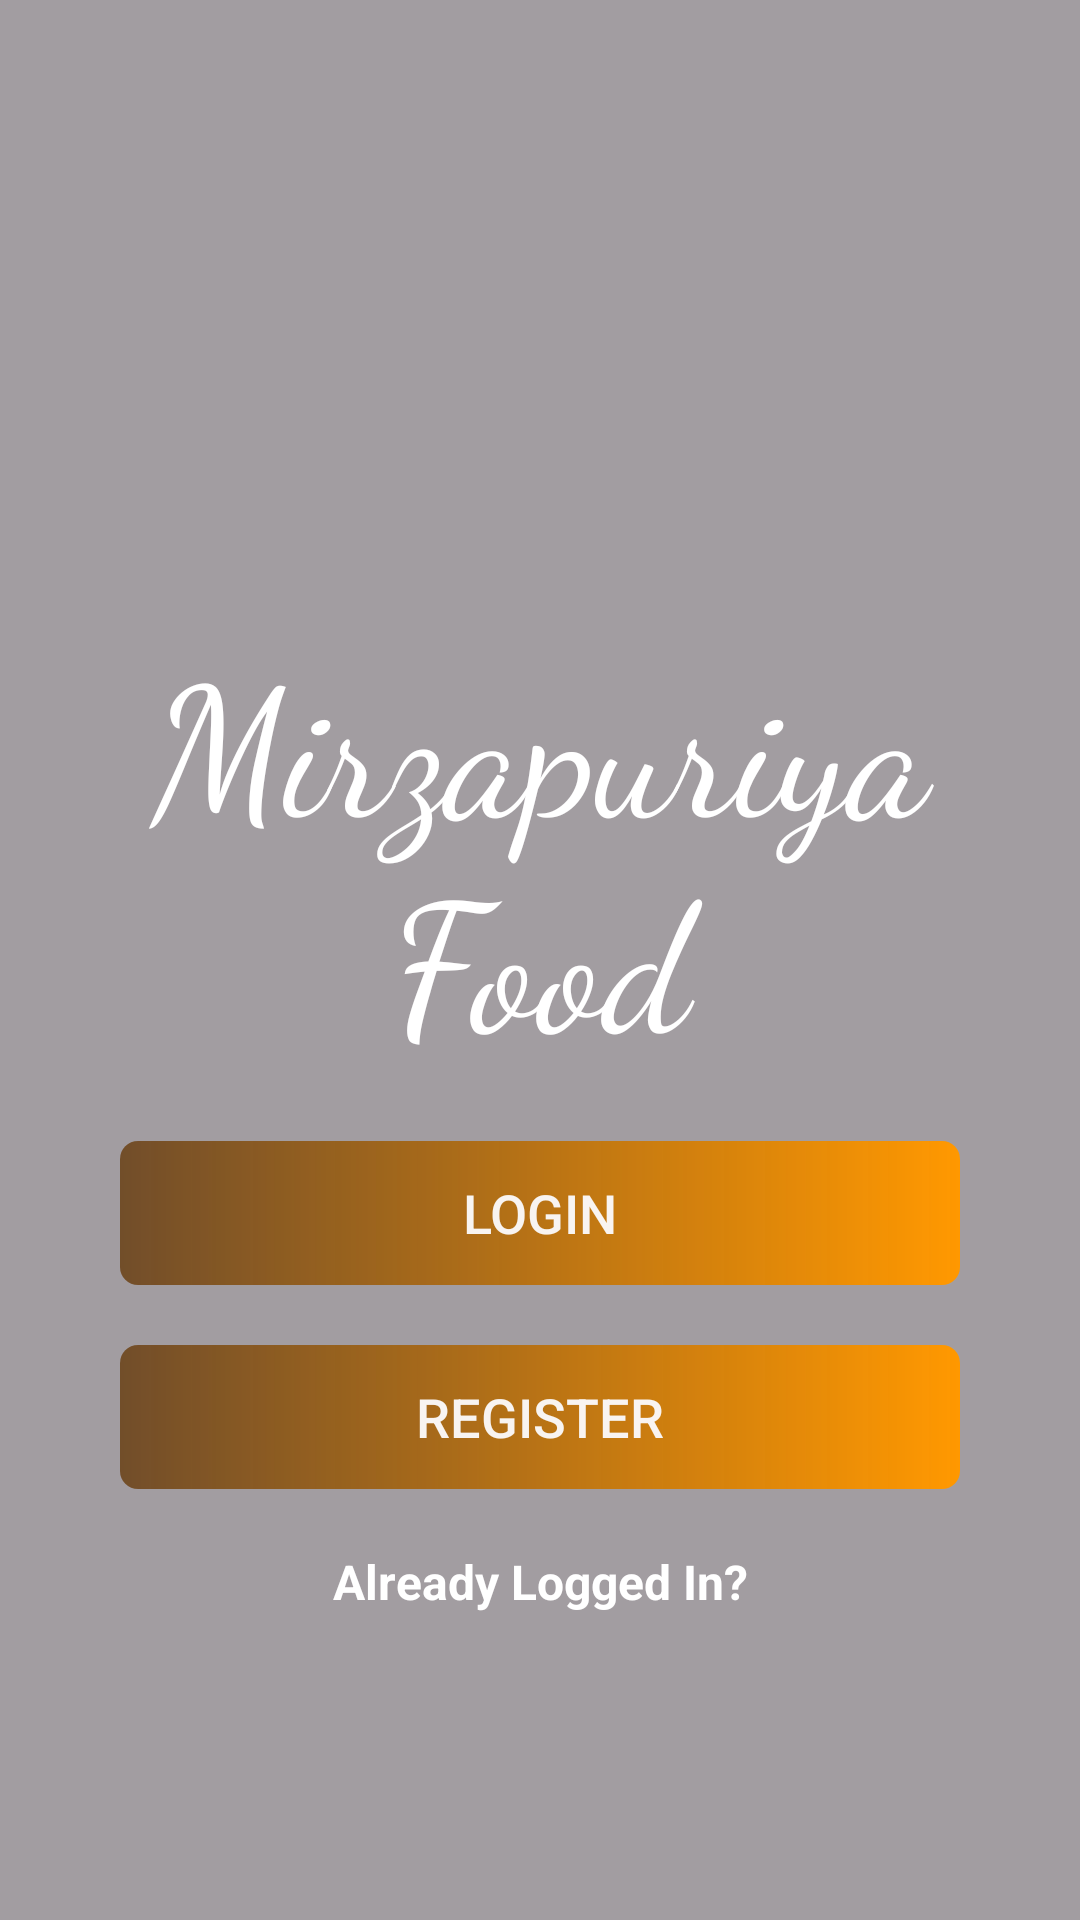

Produce the Android XML layout that renders to this screen, including the resource entries it uses.
<!-- AndroidManifest.xml: application theme Theme.MirzapuriyaFood -->
<!-- res/layout/activity_main.xml -->
<?xml version="1.0" encoding="utf-8"?>
<RelativeLayout xmlns:android="http://schemas.android.com/apk/res/android"
    xmlns:app="http://schemas.android.com/apk/res-auto"
    xmlns:tools="http://schemas.android.com/tools"
    android:id="@+id/main"
    android:layout_width="match_parent"
    android:layout_height="match_parent"
    android:layout_centerInParent="true"
    android:background="@drawable/backf"
    tools:context=".MainActivity">

    <LinearLayout
        android:layout_width="match_parent"
        android:layout_height="match_parent"
        android:background="@color/opacity" >

    <LinearLayout
        android:layout_width="match_parent"
        android:layout_height="match_parent"
        android:layout_marginStart="40dp"
        android:layout_marginTop="60dp"
        android:layout_marginEnd="40dp"
        android:layout_marginBottom="30dp"
        android:orientation="vertical">


        <ImageView
            android:id="@+id/imageView"
            android:layout_width="match_parent"

            android:layout_height="125dp"
            android:layout_marginTop="20dp"
            app:srcCompat="@drawable/dinner"
            app:tint="#ffff" />

        <TextView
            android:id="@+id/textView"
            android:layout_width="match_parent"
            android:layout_height="wrap_content"
            android:layout_marginBottom="20dp"
            android:fontFamily="cursive"
            android:text="Mirzapuriya Food"
            android:textAlignment="center"
            android:textColor="@color/white"
            android:textSize="60dp" />

        <Button
            android:id="@+id/loginm"

            android:layout_width="match_parent"
            android:layout_height="wrap_content"
            android:background="@drawable/btn_gradent"
            android:text="LOGIN"
            android:backgroundTint="@null"
            android:textColor="#F8FAF8F8"
            android:textSize="18sp" />

        <Button
            android:id="@+id/regbtn"
            android:layout_width="match_parent"
            android:layout_height="wrap_content"
            android:backgroundTint="@null"
            android:layout_marginTop="20dp"
            android:background="@drawable/btn_gradent"
            android:text="REGISTER"
            android:textColor="#F8FAF8F8"
            android:textSize="18sp" />

        <TextView
            android:id="@+id/textView2"
            android:layout_width="match_parent"
            android:layout_height="wrap_content"
            android:layout_marginTop="20dp"
            android:gravity="center"
            android:text="Already Logged In?"
            android:textColor="@color/white"
            android:textSize="16sp"
            android:textStyle="bold" />
    </LinearLayout>

</LinearLayout>


</RelativeLayout>
<!-- resources referenced by this layout -->
<resources>
  <color name="opacity">#7C403E3E</color>
  <color name="white">#FFFFFFFF</color>
  <!-- drawable btn_gradent (drawable) -->
  <?xml version="1.0" encoding="utf-8"?>
  <shape xmlns:android="http://schemas.android.com/apk/res/android">
  
      <gradient android:startColor="#D6683E12"
          android:endColor="#FF9800"/>
  
      <corners
          android:radius="6dp"/>
  
  
  </shape>
  <style name="Theme.MirzapuriyaFood" parent="Base.Theme.MirzapuriyaFood">
      <item name="colorPrimary">#FF8C00</item> 
      <item name="colorPrimaryDark">#FFA500</item> 
      <item name="colorAccent">#FFD700</item></style>
  <style name="Base.Theme.MirzapuriyaFood" parent="Theme.Material3.DayNight.NoActionBar">
          
          
      </style>
</resources>
